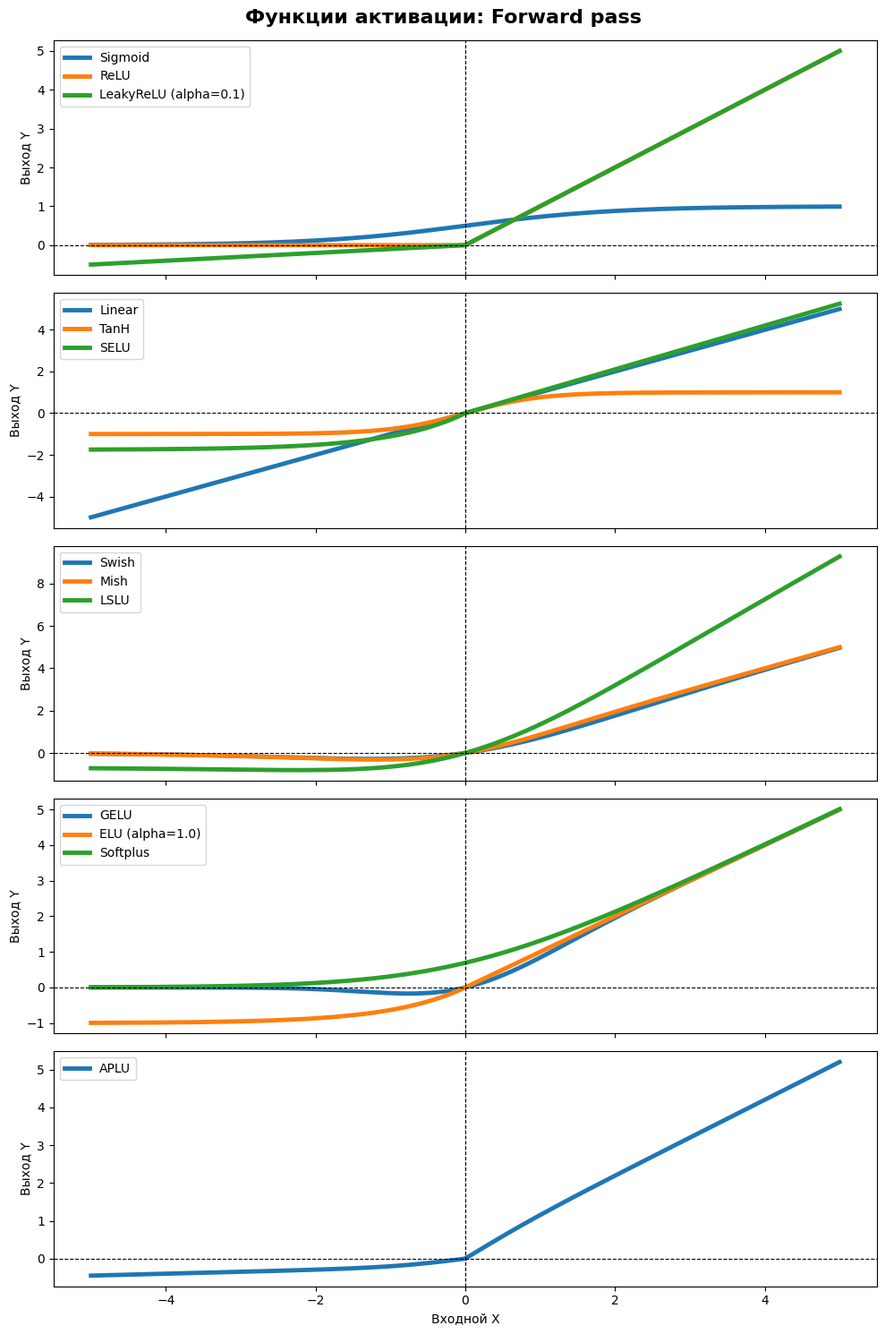
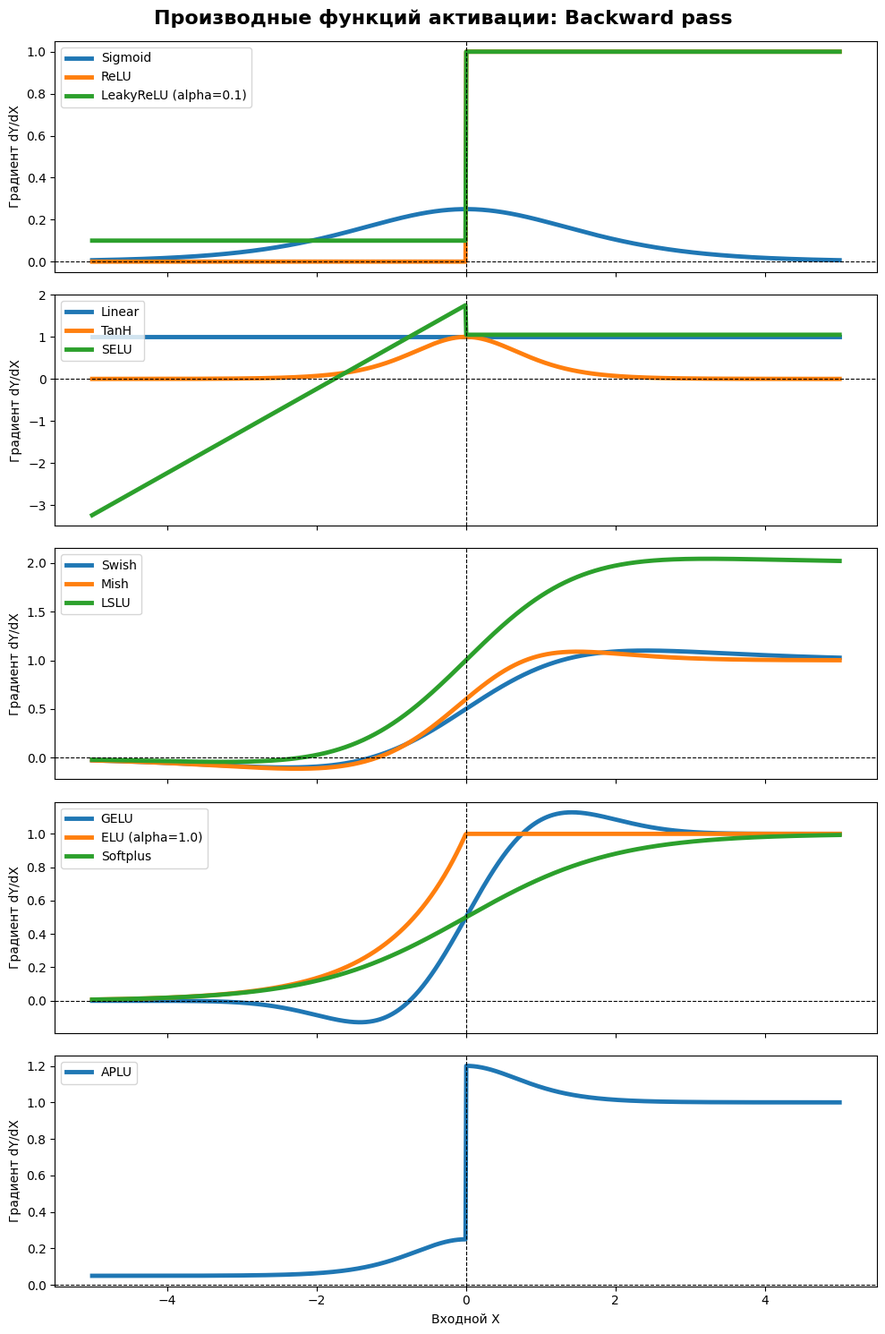

These charts were generated, in order, by the following Python code:
import numpy as np
import matplotlib.pyplot as plt

x = np.linspace(-5, 5, 1000)

def sigmoid_f(x): 
    return 1.0 / (1.0 + np.exp(-x))

def sigmoid_b(x): 
    return x * (1.0 - x)

def relu_f(x): 
    return np.maximum(0.0, x)

def relu_b(x): 
    return np.where(x > 0, 1.0, 0.0)

def leaky_relu_f(x, alpha=0.01): 
    return np.where(x > 0, x, alpha * x)

def leaky_relu_b(x, alpha=0.01): 
    return np.where(x > 0, 1.0, alpha)

def linear_f(x): 
    return x

def linear_b(x): 
    return np.ones_like(x)

def tanh_f(x): 
    return np.tanh(x)

def tanh_b(x): 
    return 1.0 - x * x

def selu_f(x, l=1.05070098735548, a=1.67326324235437): 
    return np.where(x >= 0, l * x, l * a * (np.exp(x) - 1.0))

def selu_b(x, l=1.05070098735548, a=1.67326324235437): 
    return np.where(x >= 0, l, x + l * a)

def swish_f(x): 
    return x / (1.0 + np.exp(-x))

def swish_b(x):
    sig = 1.0 / (1.0 + np.exp(-x))
    return x * sig + sig * (1.0 - x * sig)

def mish_f(x):
    sp = np.where(x > 20.0, x, np.log1p(np.exp(x)))
    return x * np.tanh(sp)

def mish_b(x):
    ex = np.exp(x)
    ex2 = ex * ex
    ex3 = ex2 * ex
    omega = 4.0 * (x + 1.0) + 4.0 * ex2 + ex3 + ex * (4.0 * x + 6.0)
    delta = 2.0 * ex + ex2 + 2.0
    return (ex * omega) / (delta * delta)

def lslu_f(x):
    swish = x / (1.0 + np.exp(-x))
    softplus = np.where(x > 20.0, x, np.log1p(np.exp(x)))
    return swish + softplus - np.log(2.0)

def lslu_b(x):
    sig = 1.0 / (1.0 + np.exp(-x))
    d_swish = x * sig + sig * (1.0 - x * sig)
    d_softplus = sig
    return d_swish + d_softplus

def gelu_f(x):
    kSqrt2OverPi = 0.7978845608028654
    inner = kSqrt2OverPi * (x + 0.044715 * x**3)
    return 0.5 * x * (1.0 + np.tanh(inner))

def gelu_b(x):
    kSqrt2OverPi = 0.7978845608028654
    inner = kSqrt2OverPi * (x + 0.044715 * x**3)
    tanh_inner = np.tanh(inner)
    sech_sq = 1.0 - tanh_inner * tanh_inner
    d_inner = kSqrt2OverPi * (1.0 + 3.0 * 0.044715 * x**2)
    return 0.5 * (1.0 + tanh_inner) + 0.5 * x * sech_sq * d_inner

def elu_f(x, alpha=1.0): 
    return np.where(x >= 0.0, x, alpha * (np.exp(x) - 1.0))

def elu_b(x, alpha=1.0): 
    return np.where(x >= 0.0, 1.0, alpha * np.exp(x))

def softplus_f(x): 
    return np.where(x > 20.0, x, np.log1p(np.exp(x)))

def softplus_b(x): 
    return 1.0 / (1.0 + np.exp(-x))

def aplu_f(x, a=0.05, l=1.0, b=0.2, g=1.0):
    base = np.where(x >= 0.0, l * x, a * x)
    return base + b * np.tanh(g * x)

def aplu_b(x, a=0.05, l=1.0, b=0.2, g=1.0):
    d_base = np.where(x >= 0.0, l, a)
    t = np.tanh(g * x)
    d_tanh = b * g * (1.0 - t * t)
    return d_base + d_tanh

activations = [
    ("Sigmoid", sigmoid_f, sigmoid_b, True),
    ("ReLU", relu_f, relu_b, False),
    ("LeakyReLU (alpha=0.1)", lambda x: leaky_relu_f(x, 0.1), lambda x: leaky_relu_b(x, 0.1), False),
    ("Linear", linear_f, linear_b, False),
    ("TanH", tanh_f, tanh_b, True),
    ("SELU", selu_f, selu_b, False),
    ("Swish", swish_f, swish_b, False),
    ("Mish", mish_f, mish_b, False),
    ("LSLU", lslu_f, lslu_b, False),
    ("GELU", gelu_f, gelu_b, False),
    ("ELU (alpha=1.0)", elu_f, elu_b, False),
    ("Softplus", softplus_f, softplus_b, False),
    ("APLU", aplu_f, aplu_b, False)
]

plt.style.use('seaborn-v0_8-grid' if 'seaborn-v0_8-grid' in plt.style.available else 'default')

def chunk_list(lst, n):
    for i in range(0, len(lst), n):
        yield lst[i:i + n]

activation_chunks = list(chunk_list(activations, 3))
num_plots = len(activation_chunks)

fig1, axes1 = plt.subplots(num_plots, 1, figsize=(10, 3 * num_plots), sharex=True)
fig1.suptitle("Функции активации: Forward pass", fontsize=16, fontweight='bold', y=0.99)

for idx, chunk in enumerate(activation_chunks):
    ax = axes1[idx]
    for name, f_func, _, _ in chunk:
        ax.plot(x, f_func(x), label=name, linewidth=3.5) 
    ax.axhline(0, color='black', linewidth=0.8, linestyle='--')
    ax.axvline(0, color='black', linewidth=0.8, linestyle='--')
    ax.legend(loc="upper left")
    ax.set_ylabel("Выход Y")

axes1[-1].set_xlabel("Входной X")
fig1.tight_layout()

fig2, axes2 = plt.subplots(num_plots, 1, figsize=(10, 3 * num_plots), sharex=True)
fig2.suptitle("Производные функций активации: Backward pass", fontsize=16, fontweight='bold', y=0.99)

for idx, chunk in enumerate(activation_chunks):
    ax = axes2[idx]
    for name, f_func, b_func, use_activated_x in chunk:
        if use_activated_x:
            y_grad = b_func(f_func(x))
        else:
            y_grad = b_func(x)
        ax.plot(x, y_grad, label=name, linewidth=3.5) 
    ax.axhline(0, color='black', linewidth=0.8, linestyle='--')
    ax.axvline(0, color='black', linewidth=0.8, linestyle='--')
    ax.legend(loc="upper left")
    ax.set_ylabel("Градиент dY/dX")

axes2[-1].set_xlabel("Входной X")
fig2.tight_layout()

plt.show()
